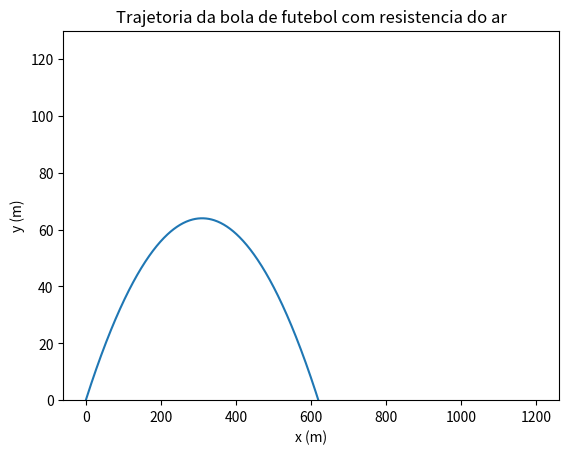
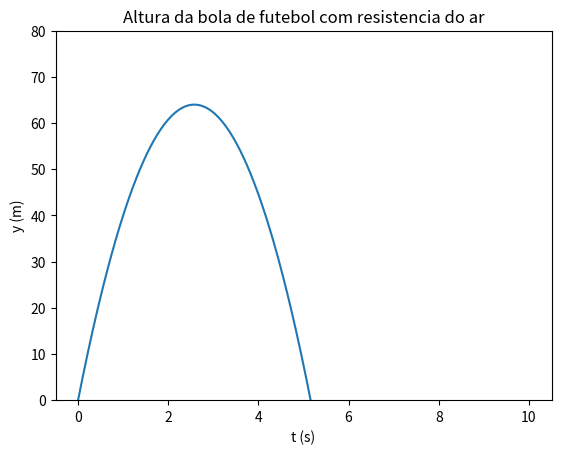

Source code (Python) for these figures, in order:
import numpy as np
import matplotlib.pyplot as plt

#bola de ténis raquetiada
#sem rotacao
#3 dimensões

#Dados
p0 = (-10,1,0)      #posicao inicial
v0 = 130            #velocidade inicial 
a = 10              #angulo com a horizontal
m = 0.57            #massa da bola
r = (67/2) * 10**-6 #raio da bola
vt = 100            #velocidade terminal
g = 9.8             #gravidade
dt = 0.01           #tempo do passo
t0 = 0              #tempo inicial
n = 1000            #numero de passos
A = np.pi * r**2    #area da bola
d = g / vt**2       #coeficiente de resistencia do ar

#funcão para calcular a força de resistencia do ar
def forcaResAr(D, v, m):
    v_norm = np.linalg.norm(v)
    v_hat = v / v_norm
    return -m * D * v_norm**2 * v_hat

#aceleracao com resistencia do ar
a = g - forcaResAr(d, v0, m) 

#inicializar arrays para a posicao
px = np.empty(n + 1)
px[0] = 0

py = np.empty(n + 1)
py[0] = 0

#inicializar arrays para a velocidade
vx = np.empty(n + 1)
vx[0] = v0 * np.cos(a)

vy = np.empty(n + 1)
vy[0] = v0 * np.sin(a)

#for loop para calcular as posicoes e as velocidades
for i in range(n):
    #calcular a posicao
    px[i + 1] = px[i] + vx[i] * dt
    py[i + 1] = py[i] + vy[i] * dt

    #calcular a velocidade
    vx[i + 1] = vx[i]
    vy[i + 1] = vy[i] - a * dt

#plotar a trajetoria
plt.ylim(0, 130)
plt.plot(px, py)
plt.xlabel("x (m)")
plt.ylabel("y (m)")
plt.title("Trajetoria da bola de futebol com resistencia do ar")  

#distancia maxima 
dmax = np.max(px)
print("A distancia maxima atingida é: ", dmax)

#gŕafico do tempo de voo
t = np.linspace(t0, n*dt, n+1)
plt.figure()
plt.ylim(0, 80)
plt.plot(t, py)
plt.xlabel("t (s)")
plt.ylabel("y (m)")
plt.title("Altura da bola de futebol com resistencia do ar")

#tempo de voo
tmax = np.max(t)
print("O tempo de voo é: ", tmax)

plt.show()






